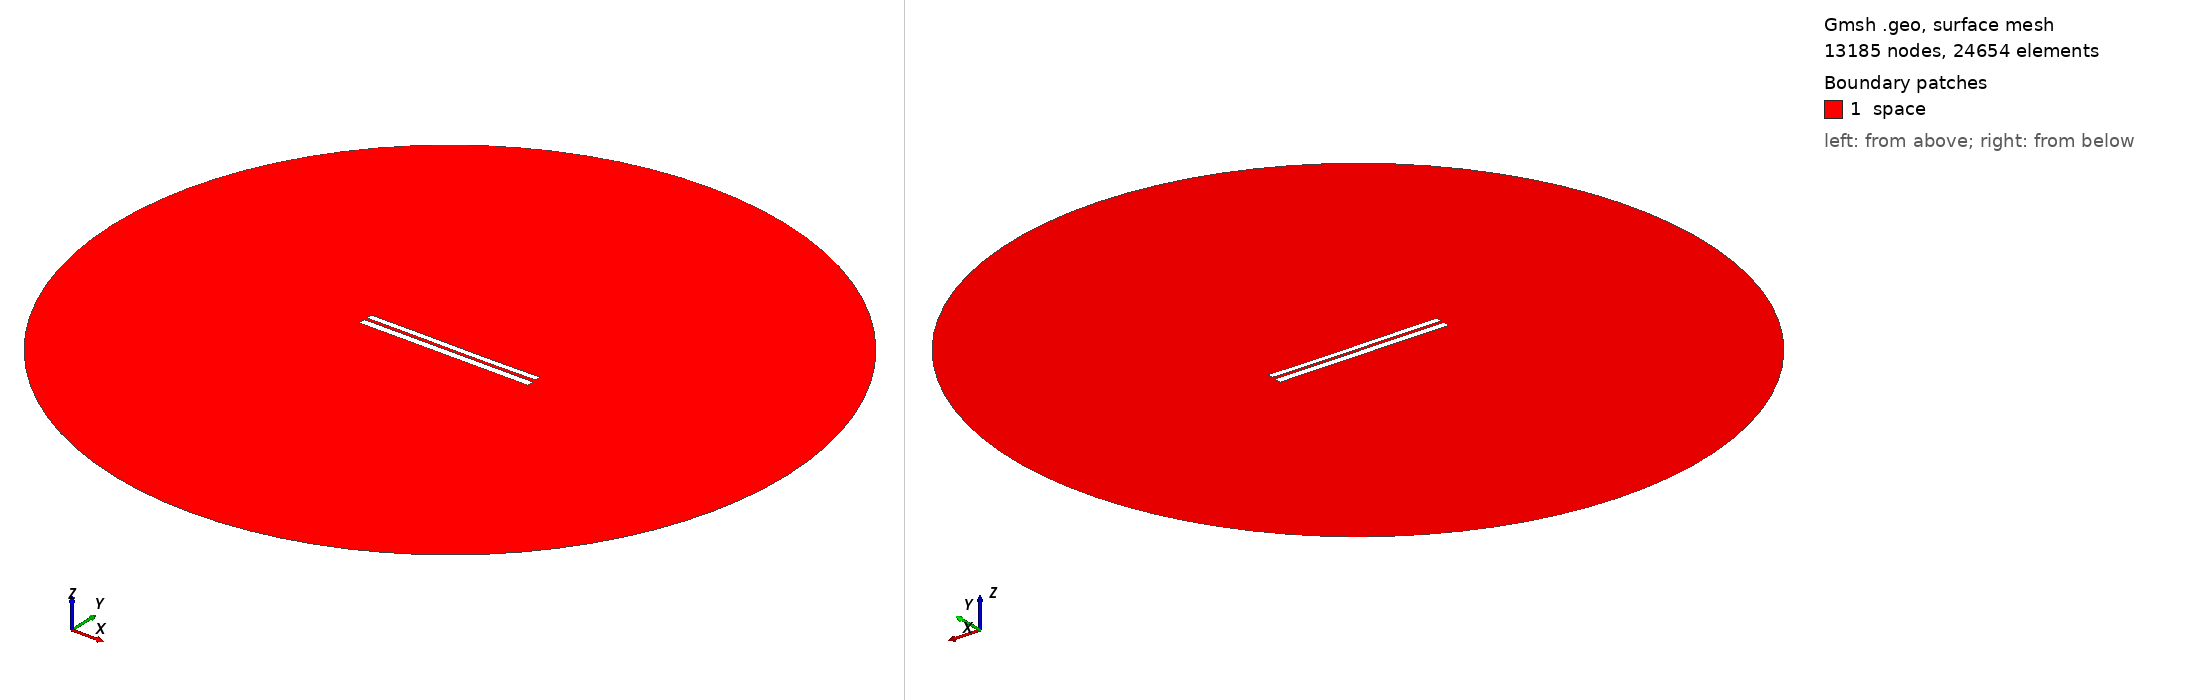

Gmsh geometry script, surface-meshed: 13185 nodes, 24654 surface elements. Boundary patches (legend numbers): 1 space. Left view from above one corner, right view from below the opposite corner. Legend entries are the model's physical surfaces. The drawing asked Gmsh for element sizes between 1% and 20% of the model's largest extent; the script's own settings can give other sizes.

=== 6543.geo (drawn) ===
//---------------------------------------
// Geometry kernel
//---------------------------------------

SetFactory("OpenCASCADE");



//---------------------------------------
// Parameters of the geometry
//---------------------------------------

// Overetch of the upper plate
overetch = 0.25;

// Distance between the plates
distance = 1.5;

// Discretization over the x axis (for the deformation)
nx = 50; 

// Length of the plate
L = 100 - overetch; 

// Number of modes
n = 4; 

// 1st mode coefficient
coeff(1) = 0.0;
beta(1) = 0.596864 * 3.1415926535 / L;

// 2nd mode coefficient
coeff(2) = -0.075;
beta(2) = 1.49418 * 3.1415926535 / L;

// 3rd mode coefficient
coeff(3) = 0.07499999999999998;
beta(3) = 2.50025 * 3.1415926535 / L;

// 4th mode coefficient
coeff(4) = 0.0;
beta(4) = 3.49999 * 3.1415926535 / L;



//---------------------------------------
// Upper plate (deformed rectangle)
//---------------------------------------

// Coordiantes of the upper plate
xmin = -50;
xmax = 50 - overetch;

// Height of the upper plate
yheight = 4 - 2 * overetch;

// Indexes of the points
UpperID[] = {};
LowerID[] = {};
LeftID[] = {};
RightID[] = {};

// Point index
p = 1;

// Horizontal edges
For i In {1:nx}
    x = xmin + (i-1)*(xmax - xmin)/(nx-1);

    y_bottom = distance / 2 + overetch;
    For j In {1:n}
        C = (Cosh(beta(j)*L) + Cos(beta(j)*L)) / (Sinh(beta(j)*L) + Sin(beta(j)*L));
        y_bottom  = y_bottom + coeff(j) * (Cosh(beta(j)*(x+50)) - Cos(beta(j)*(x+50)) - C * (Sinh(beta(j)*(x+50)) - Sin(beta(j)*(x+50))));
    EndFor

    y_top = y_bottom + yheight;

    Point(p) = {x, y_top, 0, 1.0};
    UpperID[i] = p;
    p = p + 1;

    Point(p) = {x, y_bottom, 0, 1.0};
    LowerID[i] = p;
    p = p + 1;
EndFor

// Create point lists
UpperPts[] = {}; LowerPts[] = {};
For i In {1:nx}
  UpperPts[] += {UpperID[i]};
  LowerPts[] += {LowerID[i]};
EndFor

// Build splines
Spline(1) = {UpperPts[]};
Spline(2) = {LowerPts[]};
Line(3) = {LowerPts[nx-1], UpperPts[nx-1]};
Line(4) = {LowerPts[0], UpperPts[0]};

// Build the plane surface
Curve Loop(1) = {2, 3, -1, -4};
Plane Surface(1) = {1};



//---------------------------------------
// Lower plate (rectangle)
//---------------------------------------

// Vertices
Point(1001) = {-50, -1, 0, 1.0};
Point(1002) = { 50, -1, 0, 1.0};
Point(1003) = { 50,  -5, 0, 1.0};
Point(1004) = {-50,  -5, 0, 1.0};

// Edges
Line(5) = {1001, 1002};
Line(6) = {1002, 1003};
Line(7) = {1003, 1004};
Line(8) = {1004, 1001};

// Plane surface
Line Loop(2) = {5, 6, 7, 8};
Plane Surface(2) = {2}; 



//---------------------------------------
// Outer (fictious) boundary
//---------------------------------------

// Points
Point(1005) = {0, 0, 0};       // Center
Point(1006) = {200, 0, 0};     // Start point
Point(1007) = {0, 200, 0};     // 90 degrees
Point(1008) = {-200, 0, 0};    // 180 degrees
Point(1009) = {0, -200, 0};    // 270 degrees

// Circle arcs (each needs start, center, end)
Circle(9) = {1006, 1005, 1007};
Circle(10) = {1007, 1005, 1008};
Circle(11) = {1008, 1005, 1009};
Circle(12) = {1009, 1005, 1006};

// Plane surface for the entire domain
Curve Loop(3) = {9, 10, 11, 12};
Surface(3) = {3};

// Subtract the plates from the whole domain to obtain the actual domain where we want to solve the equations
BooleanDifference{ Surface{3}; Delete; }{ Surface{1}; Surface{2}; Delete; }




//---------------------------------------
// Transfinite Lines/Curves
//---------------------------------------

// Set the number of points on the boundaries
r = 7;

// Plates
Transfinite Curve {1, 2} = 50*r Using Progression 1;
Transfinite Curve {3, 4} = 2*r Using Progression 1;
Transfinite Line {5, 7} = 50*r Using Progression 1;
Transfinite Line {6, 8} = 2*r Using Progression 1;

// Outer boundary
Transfinite Line {9, 10, 11, 12} = 20 Using Progression 1;



//---------------------------------------
// Physical groups
//---------------------------------------                

// Physical curves (boundaries)
Physical Line("force_segment", 10) = {2};
Physical Line("upper_plate", 11) = {1, 3, 4};
Physical Line("lower_plate", 12) = {5, 6, 7, 8};
Physical Line("boundary", 20) = {9, 10, 11, 12};

// Physical Surfaces
Physical Surface("space", 30) = {3};



//---------------------------------------
// 6. Generate the Mesh
//---------------------------------------

// 2D mesh generation
Mesh 2;
